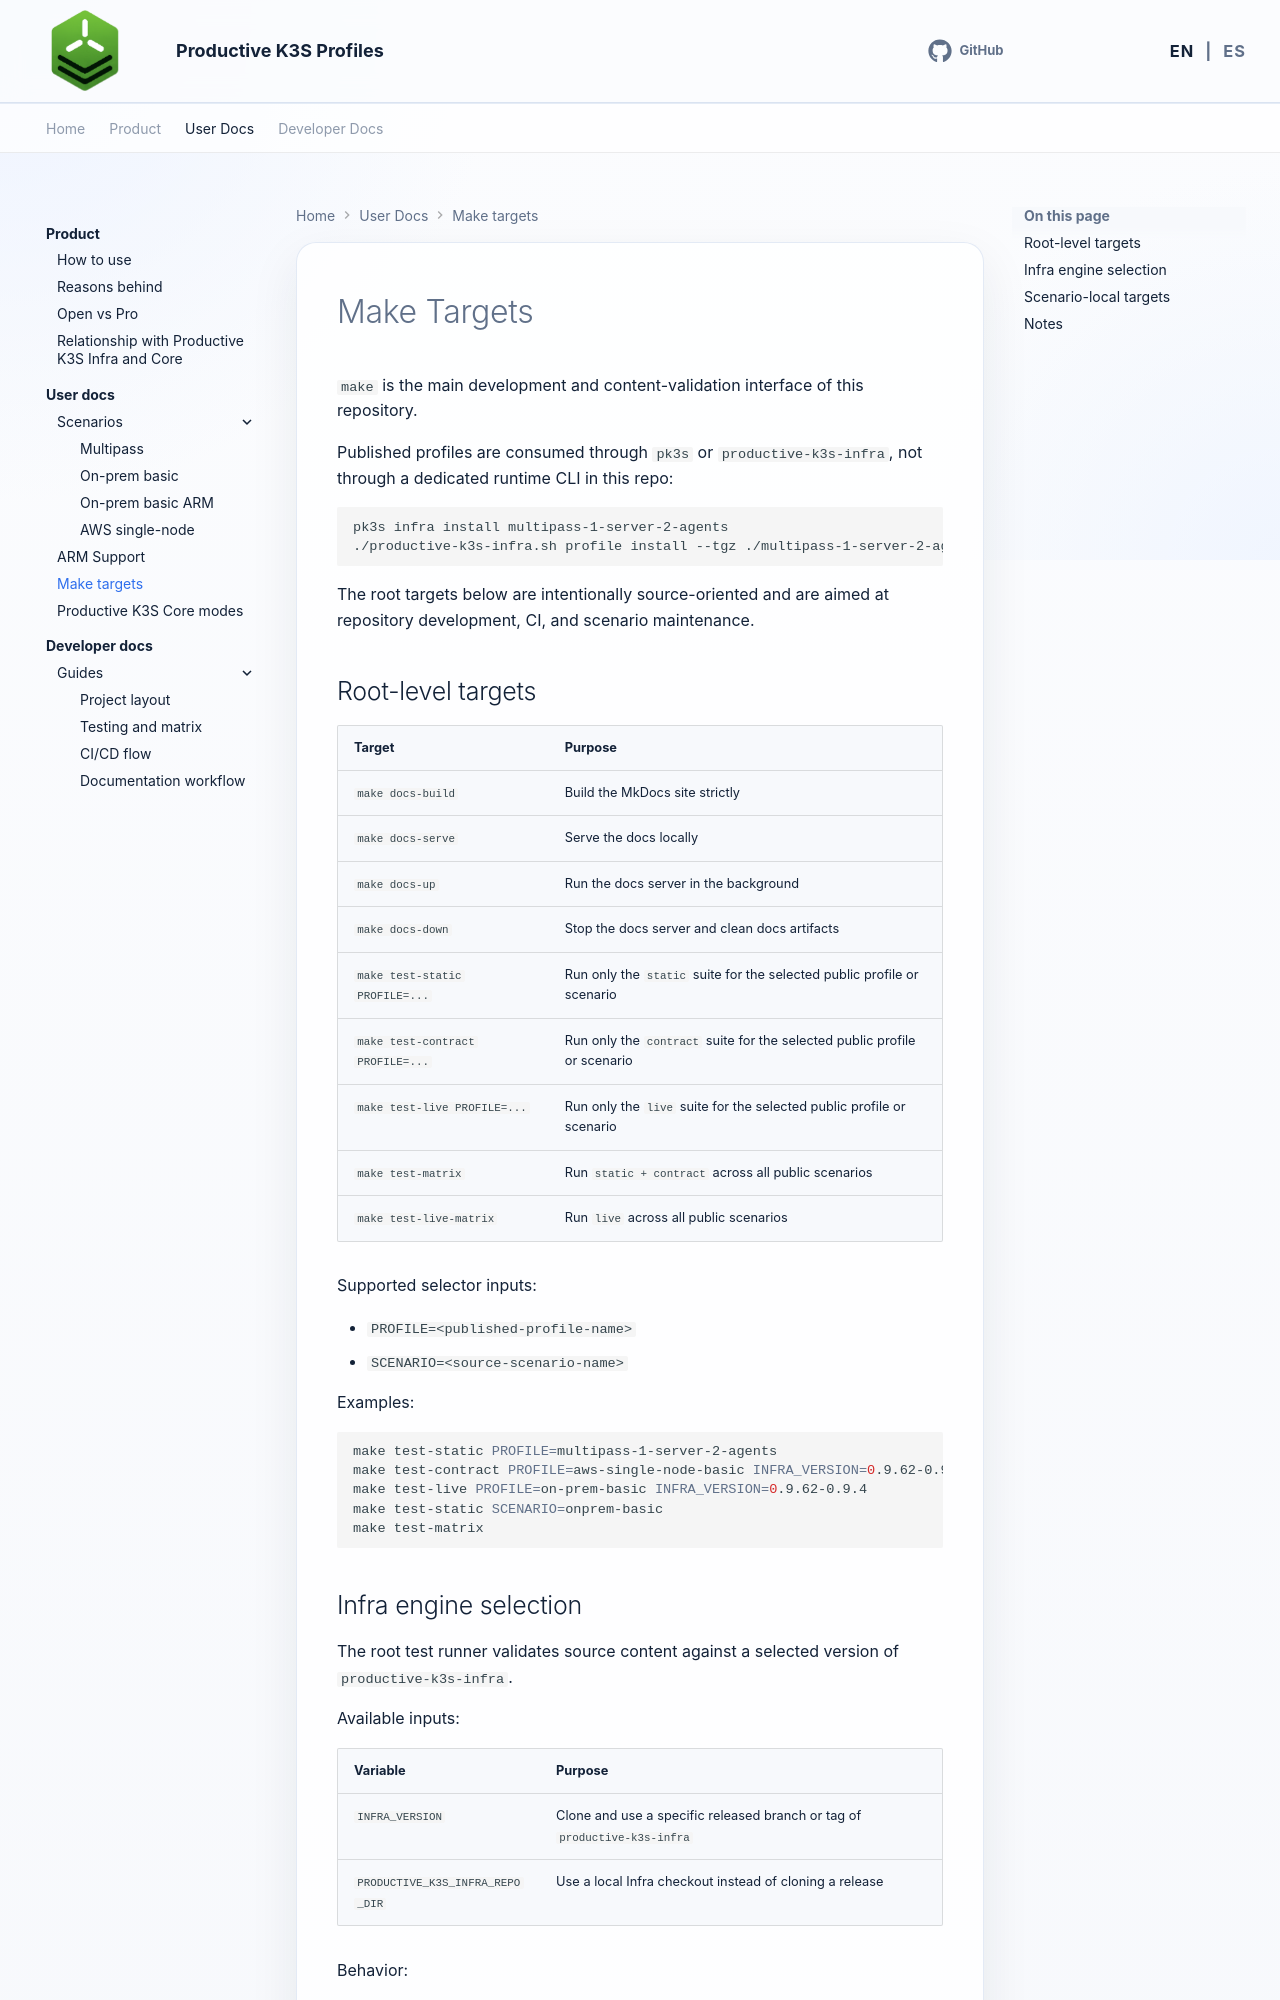

repository: productive-k3s/productive-k3s-profiles · page: en/user-docs/make-targets/index.html · generator: mkdocs

# Make Targets

`make` is the main development and content-validation interface of this repository.

Published profiles are consumed through `pk3s` or `productive-k3s-infra`, not through a dedicated runtime CLI in this repo:

```bash
pk3s infra install multipass-1-server-2-agents
./productive-k3s-infra.sh profile install --tgz ./multipass-1-server-2-agents.tgz
```

The root targets below are intentionally source-oriented and are aimed at repository development, CI, and scenario maintenance.

## Root-level targets

| Target | Purpose |
| --- | --- |
| `make docs-build` | Build the MkDocs site strictly |
| `make docs-serve` | Serve the docs locally |
| `make docs-up` | Run the docs server in the background |
| `make docs-down` | Stop the docs server and clean docs artifacts |
| `make test-static PROFILE=...` | Run only the `static` suite for the selected public profile or scenario |
| `make test-contract PROFILE=...` | Run only the `contract` suite for the selected public profile or scenario |
| `make test-live PROFILE=...` | Run only the `live` suite for the selected public profile or scenario |
| `make test-matrix` | Run `static + contract` across all public scenarios |
| `make test-live-matrix` | Run `live` across all public scenarios |

Supported selector inputs:

- `PROFILE=<published-profile-name>`
- `SCENARIO=<source-scenario-name>`

Examples:

```bash
make test-static PROFILE=multipass-1-server-2-agents
make test-contract PROFILE=aws-single-node-basic INFRA_VERSION=0.9.62-0.9.4
make test-live PROFILE=on-prem-basic INFRA_VERSION=0.9.62-0.9.4
make test-static SCENARIO=onprem-basic
make test-matrix
```
